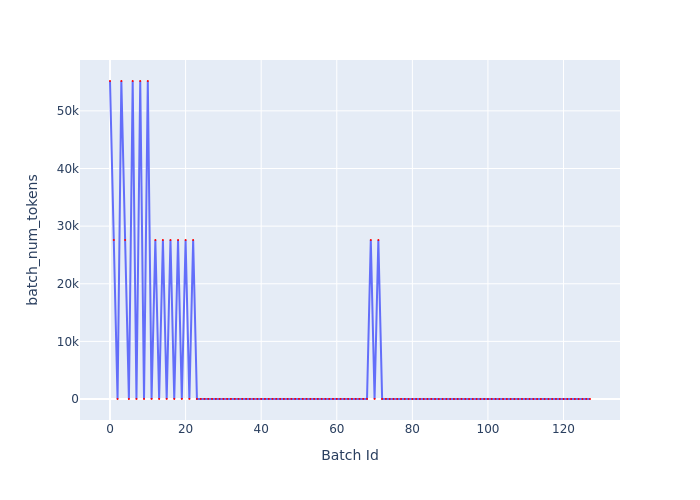

The data file committed next to this chart (first rows):
Batch Id, batch_num_tokens
0, 55184
1, 27592
2, 3
3, 55184
4, 27592
5, 6
6, 55184
7, 8
8, 55184
9, 10
10, 55184
11, 12
12, 27592
13, 13
14, 27592
15, 14
16, 27592
17, 15
18, 27592
19, 16
20, 27592
21, 17
22, 27592
23, 18
24, 18
25, 18
26, 18
27, 18
28, 18
29, 18
30, 18
31, 18
32, 18
33, 18
34, 18
35, 18
36, 18
37, 18
38, 18
39, 18
40, 18
41, 18
42, 18
43, 18
44, 18
45, 18
46, 18
47, 18
48, 18
49, 18
50, 18
51, 18
52, 18
53, 18
54, 18
55, 18
56, 18
57, 18
58, 18
59, 18
... 68 more rows
